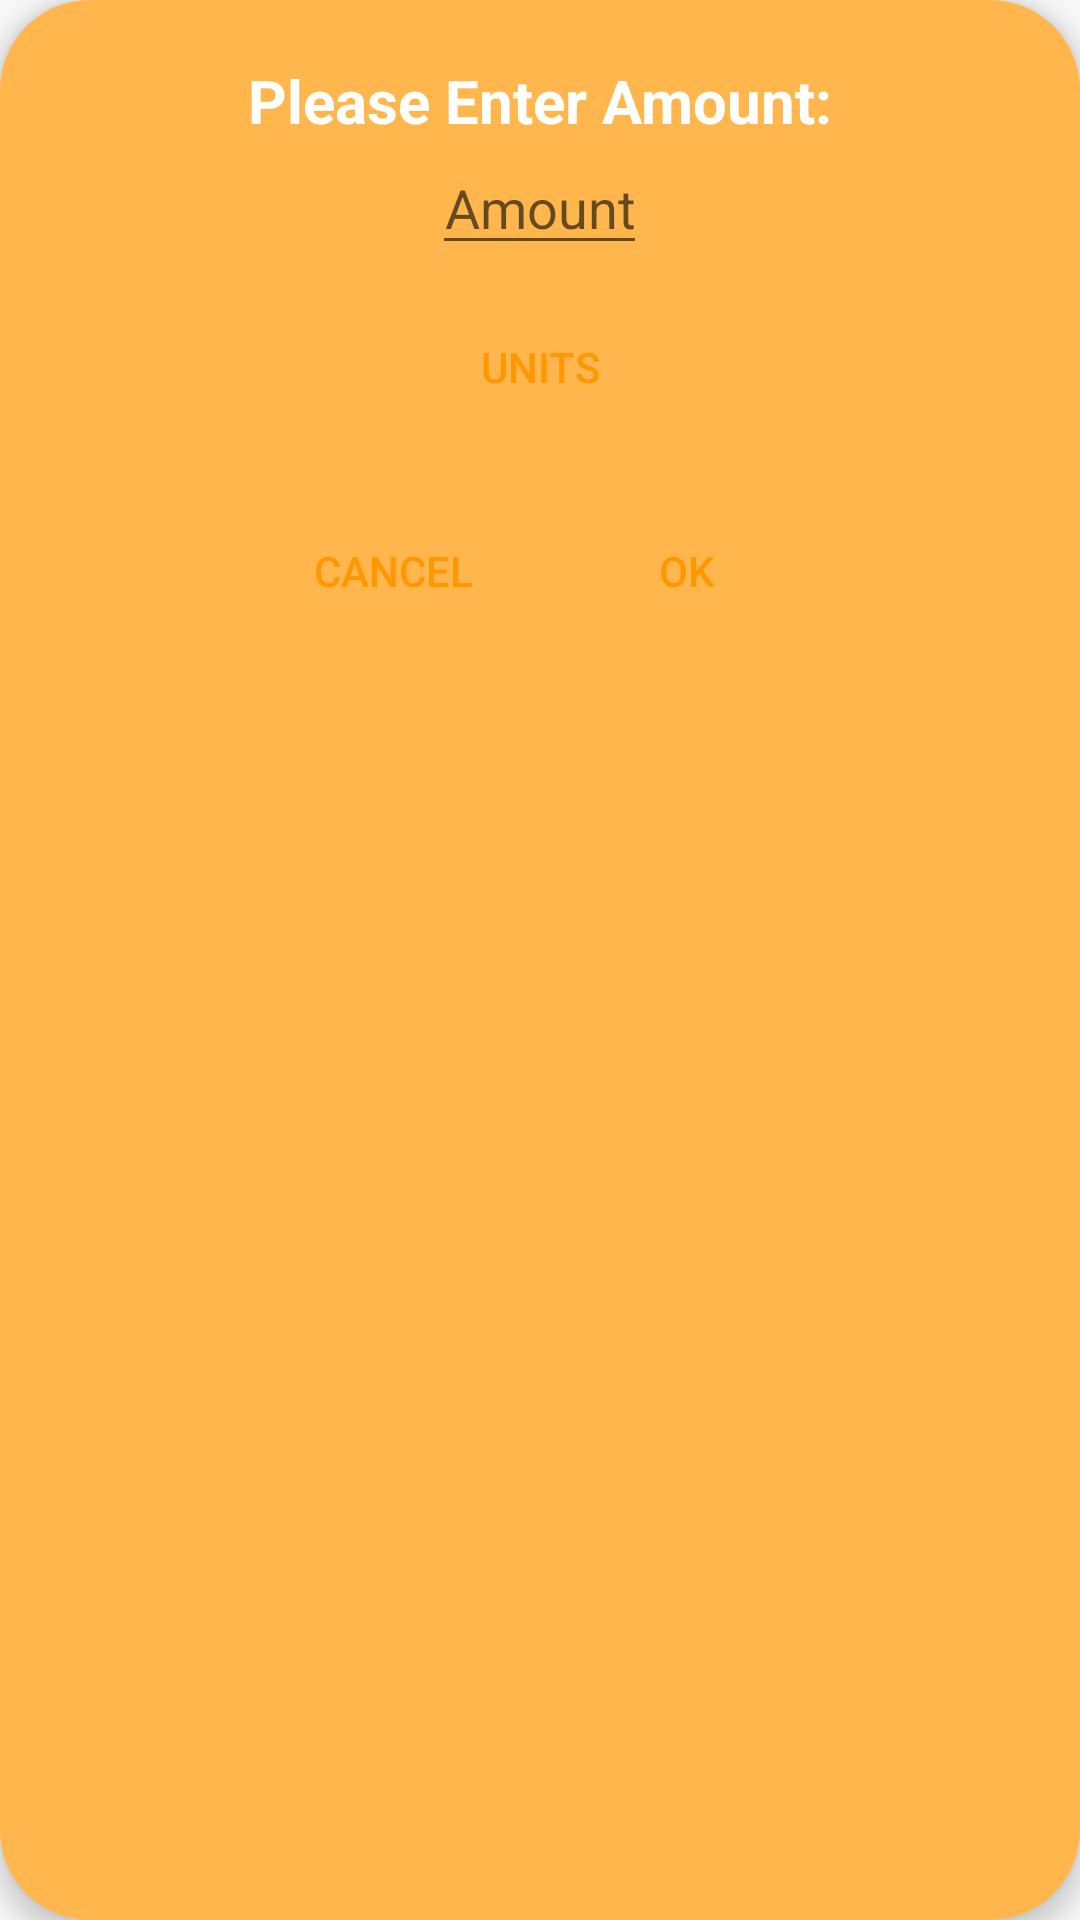

This screen was rendered from an Android layout file. Write that file and the resources it references.
<!-- AndroidManifest.xml: application theme AppTheme -->
<!-- res/layout/dialog_amount_ingredients.xml -->
<?xml version="1.0" encoding="utf-8"?>
<androidx.constraintlayout.widget.ConstraintLayout
    xmlns:android="http://schemas.android.com/apk/res/android"
    xmlns:app="http://schemas.android.com/apk/res-auto"
    xmlns:tools="http://schemas.android.com/tools"
    android:layout_width="wrap_content"
    android:layout_height="wrap_content"
    android:layout_margin="3dp"
    android:elevation="5dp"
    android:background="@drawable/dialog_bg"
    android:layout_marginLeft="15dp"
    android:layout_marginRight="15dp"
    >

    <LinearLayout
        android:id="@+id/linearLayout2"
        android:layout_width="match_parent"
        android:layout_height="wrap_content"
        android:layout_margin="10dp"
        app:layout_constraintEnd_toEndOf="parent"
        app:layout_constraintStart_toStartOf="parent"
        app:layout_constraintTop_toTopOf="parent">

        <TextView
            android:id="@+id/textView"
            android:layout_width="match_parent"
            android:layout_height="wrap_content"
            android:text="Please Enter Amount:"
            android:textColor="@color/white"
            android:textStyle="bold"
            android:textSize="20sp"
            android:textAlignment="center"
            />


    </LinearLayout>

    <LinearLayout
        android:id="@+id/linyar3"
        android:layout_width="match_parent"
        android:layout_height="wrap_content"
        android:orientation="vertical"

        app:layout_constraintEnd_toEndOf="parent"
        app:layout_constraintStart_toStartOf="parent"
        app:layout_constraintTop_toBottomOf="@id/linearLayout2">

        <EditText
            android:id="@+id/etAmount"
            android:layout_width="wrap_content"
            android:layout_height="wrap_content"
            android:layout_gravity="center"
            android:layout_marginBottom="10dp"
            android:maxLength="4"
            android:hint="@string/amount"
            android:inputType="numberDecimal|numberSigned"
            android:textAlignment="center" />

        <Button
            android:id="@+id/scaleIngrediantsDialog"
            android:layout_width="wrap_content"
            android:layout_height="wrap_content"
            android:layout_gravity="center"
            android:background="@drawable/radio_selector"
            android:button="@android:color/transparent"
            android:text="Units"
            android:textColor="@drawable/text_radio" />

    </LinearLayout>




















































































































    <LinearLayout
        android:layout_width="wrap_content"
        android:layout_height="wrap_content"
        android:layout_marginTop="15dp"
        android:padding="5dp"
        app:layout_constraintEnd_toEndOf="parent"
        app:layout_constraintStart_toStartOf="parent"
        app:layout_constraintTop_toBottomOf="@+id/linyar3">



        <Button
            android:id="@+id/cancelDialog"
            android:layout_width="wrap_content"
            android:layout_height="wrap_content"
            android:layout_marginRight="10dp"
            android:text="cancel"
            android:button="@android:color/transparent"
            android:background="@drawable/radio_selector"
            android:textColor="@drawable/text_radio" />

        <Button
            android:id="@+id/okDialog"
            android:layout_width="wrap_content"
            android:layout_height="wrap_content"
            android:text="Ok"
            android:button="@android:color/transparent"
            android:background="@drawable/radio_selector"
            android:textColor="@drawable/text_radio"
 />
    </LinearLayout>


</androidx.constraintlayout.widget.ConstraintLayout>
<!-- resources referenced by this layout -->
<resources>
  <color name="white">#ffffff</color>
  <!-- drawable dialog_bg (drawable) -->
  <?xml version="1.0" encoding="utf-8"?>
  <shape xmlns:android="http://schemas.android.com/apk/res/android">
      <solid
          android:color="#FFB74D"/>
      <corners
          android:radius="30dp" />
      <padding
          android:left="10dp"
          android:top="10dp"
          android:right="10dp"
          android:bottom="10dp" />
  </shape>
  <!-- drawable radio_selector (drawable-xxhdpi) -->
  <?xml version="1.0" encoding="utf-8"?>
  <selector xmlns:android="http://schemas.android.com/apk/res/android">
  
      <item android:state_checked="true"
          android:drawable="@drawable/radio_selected"
          />
  
      <item android:state_checked="false"
          android:drawable="@drawable/radio_normal"/>
  </selector>
  <!-- drawable text_radio (drawable-xxhdpi) -->
  <?xml version="1.0" encoding="utf-8"?>
  <selector xmlns:android="http://schemas.android.com/apk/res/android">
  
      <item android:state_checked="true"
          android:color="#FFFFFF"
          />
  
      <item android:state_checked="false"
          android:color="#FF9800"/>
  </selector>
  <string name="amount" translatable="false">Amount</string>
  <string name="cup">cup</string>
  <string name="gram">g</string>
  <string name="kilo">kg</string>
  <string name="liter">L</string>
  <string name="mililiter">ml</string>
  <string name="tablespoon">tbsp</string>
  <string name="teaspoon">tsp</string>
  <style name="AppTheme" parent="Theme.AppCompat.Light.NoActionBar">
          
          <item name="colorPrimary">#FF8F00</item>
          <item name="colorPrimaryDark">#FAF36D1F</item>
          <item name="colorAccent">#FFA726</item>
          <item name="android:windowActionBarOverlay">true</item>
  
      </style>
  <!-- drawable radio_selected (drawable-xxhdpi) -->
  <?xml version="1.0" encoding="utf-8"?>
  <shape android:shape="rectangle" xmlns:android="http://schemas.android.com/apk/res/android">
      <solid android:color="#FF9800"/>
      <corners android:radius="8dp"/>
  </shape>
</resources>
